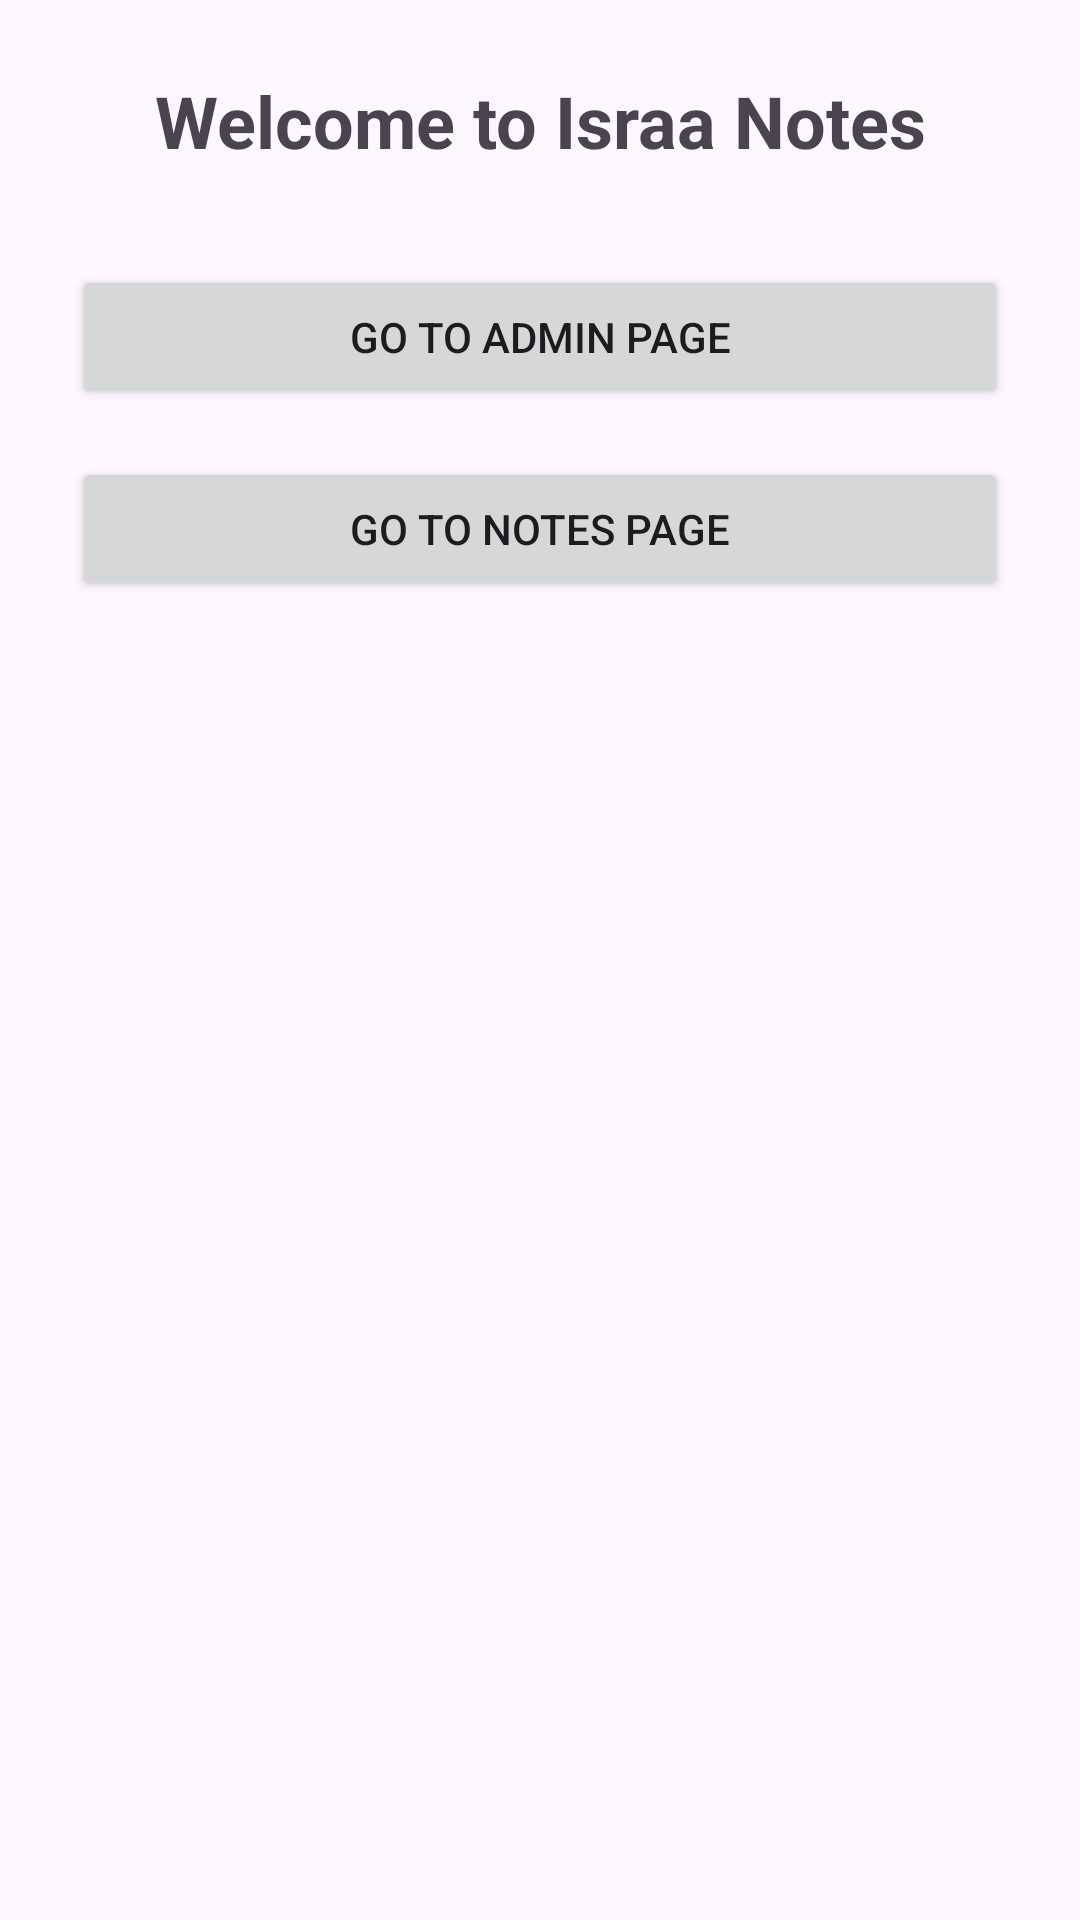

Write the Android layout XML for this screen, with the resource values it uses.
<!-- AndroidManifest.xml: application theme Theme.IsraaNotes -->
<!-- res/layout/activity_homepage.xml -->
<?xml version="1.0" encoding="utf-8"?>
<LinearLayout xmlns:android="http://schemas.android.com/apk/res/android"
    xmlns:tools="http://schemas.android.com/tools"
    android:id="@+id/homeLayout"
    android:layout_width="match_parent"
    android:layout_height="match_parent"
    android:orientation="vertical"
    android:padding="24dp"
    tools:context=".HomepageActivity">

    <TextView
        android:id="@+id/tvTitle"
        android:layout_width="match_parent"
        android:layout_height="wrap_content"
        android:text="Welcome to Israa Notes"
        android:textSize="24sp"
        android:textStyle="bold"
        android:gravity="center"
        android:paddingBottom="32dp" />

    <Button
        android:id="@+id/btnAdmin"
        android:layout_width="match_parent"
        android:layout_height="wrap_content"
        android:text="Go to Admin Page"
        android:layout_marginBottom="16dp" />

    <Button
        android:id="@+id/btnNotes"
        android:layout_width="match_parent"
        android:layout_height="wrap_content"
        android:text="Go to Notes Page" />

</LinearLayout>
<!-- resources referenced by this layout -->
<resources>
  <style name="Theme.IsraaNotes" parent="Base.Theme.IsraaNotes" />
  <style name="Base.Theme.IsraaNotes" parent="Theme.Material3.DayNight.NoActionBar">
          
          
      </style>
</resources>
